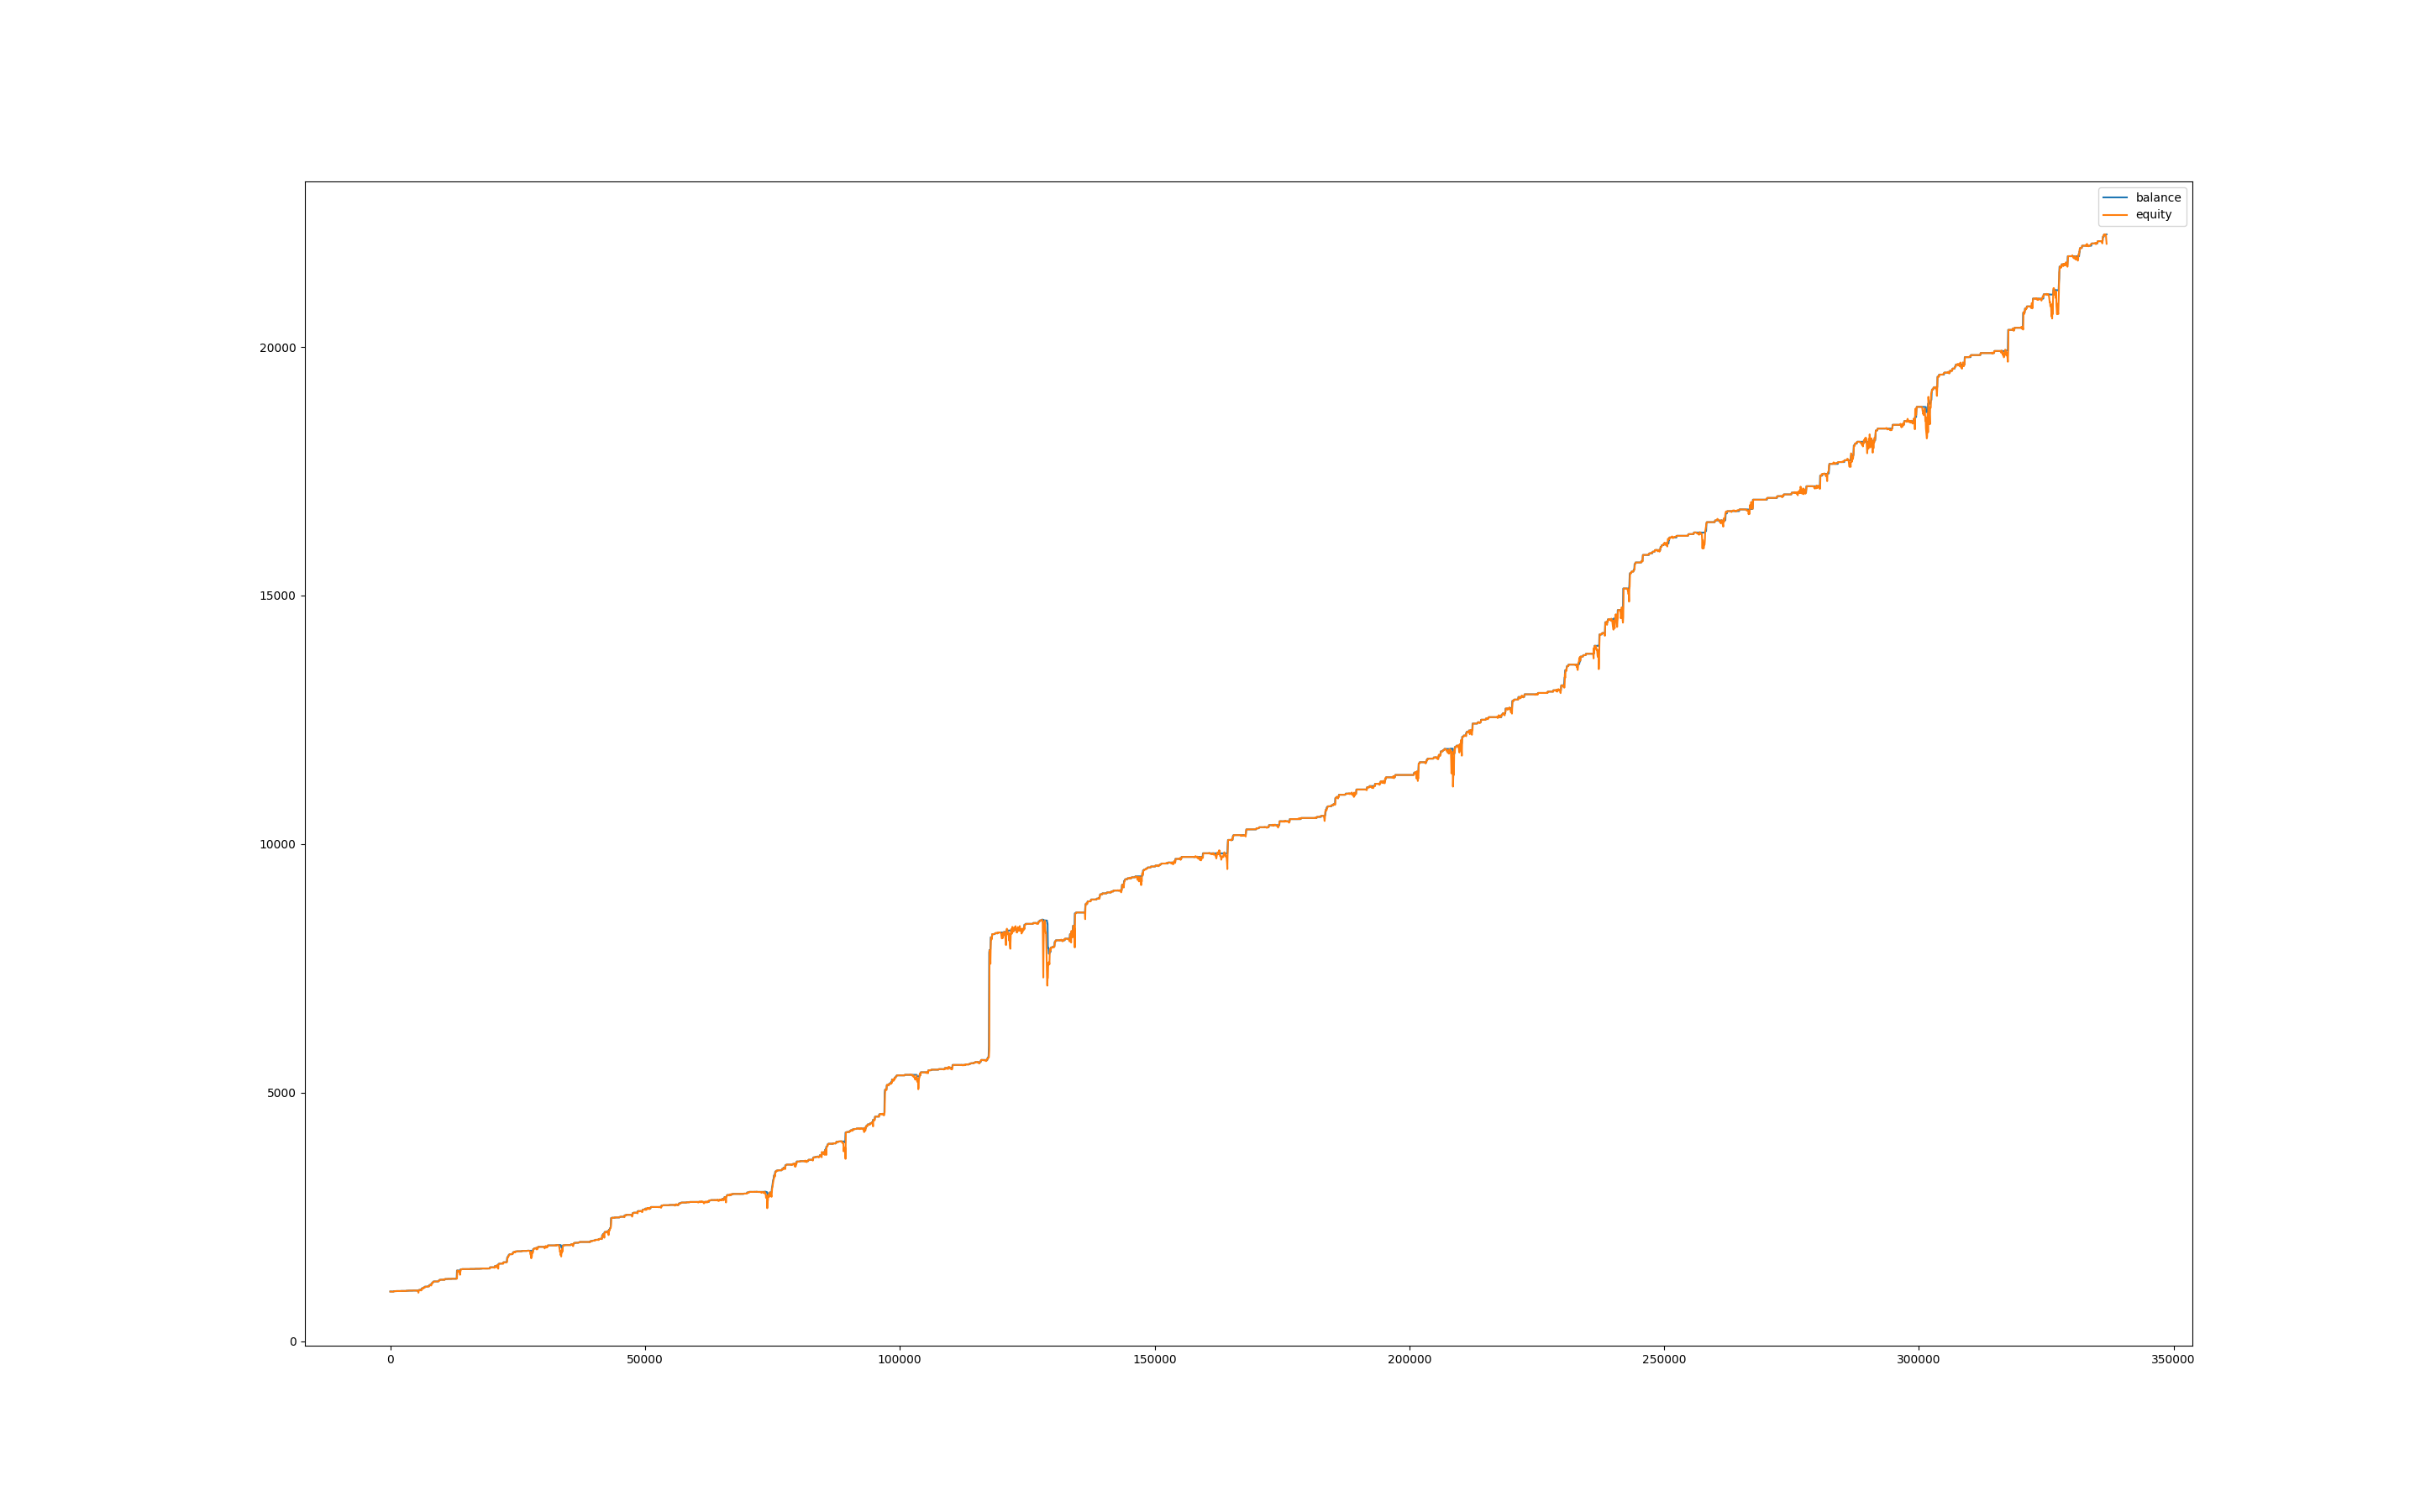

Source data for this figure (header and first rows):
, balance, equity, balance_btc, equity_btc
0, 1000, 1000, 0.0, 0.0
60, 1000, 999.2, 0.0, -0.7458
120, 1000, 999, 0.0, -0.9695
180, 1000, 1000, 0.0, 0.1864
240, 1000, 999.2, 0.0, -0.7865
300, 1000, 999.1, 0.0, -0.8734
360, 1000, 996.9, 0.0, -3.075
420, 1000, 996.6, 0.0, -3.378
480, 1000, 996.9, 0.0, -3.089
540, 999.9, 995.8, 0.0, -4.169
600, 999.9, 998.5, 0.0, -1.408
660, 999.9, 1003, 0.0, 2.885
720, 1008, 1006, 0.0, 5.691
780, 1008, 1008, 0.0, 0.0
840, 1008, 1008, 0.0, 0.0
900, 1008, 1008, 0.0, 0.0
960, 1008, 1007, 0.0, -0.5215
1020, 1008, 1007, 0.0, -0.9415
1080, 1008, 1007, 0.0, -0.5005
1140, 1008, 1009, 0.0, 1.088
1200, 1010, 1009, 0.0, 1.711
1260, 1010, 1010, 0.0, 0.0
1320, 1010, 1010, 0.0, 0.0
1380, 1010, 1010, 0.0, 0.0
1440, 1010, 1010, 0.0, 0.0
1500, 1010, 1010, 0.0, 0.0
1560, 1010, 1010, 0.0, 0.0
1620, 1010, 1010, 0.0, 0.0
1680, 1010, 1010, 0.0, 0.0
1740, 1010, 1010, 0.0, 0.0
1800, 1010, 1010, 0.0, 0.0
1860, 1010, 1010, 0.0, 0.0
1920, 1010, 1010, 0.0, 0.0
1980, 1010, 1010, 0.0, 0.2438
2040, 1010, 1010, 0.0, 0.1637
2100, 1012, 1010, 0.0, -0.1035
2160, 1012, 1012, 0.0, 0.0
2220, 1012, 1012, 0.0, 0.0
2280, 1012, 1012, 0.0, 0.0
2340, 1012, 1012, 0.0, 0.1714
2400, 1012, 1013, 0.0, 0.8198
2460, 1012, 1012, 0.0, -0.00336
2520, 1012, 1012, 0.0, 0.5309
2580, 1012, 1011, 0.0, -0.2654
2640, 1012, 1011, 0.0, -0.8803
2700, 1012, 1011, 0.0, -0.6653
2760, 1012, 1011, 0.0, -0.803
2820, 1012, 1011, 0.0, -0.8165
2880, 1012, 1011, 0.0, -0.7862
2940, 1012, 1010, 0.0, -2.038
3000, 1012, 1010, 0.0, -1.663
3060, 1012, 1011, 0.0, -0.5783
3120, 1012, 1015, 0.0, 3.432
3180, 1016, 1015, 0.0, 2.784
3240, 1016, 1016, 0.0, 0.0
3300, 1016, 1016, 0.0, 0.0
3360, 1016, 1016, 0.0, 0.0
3420, 1016, 1016, 0.0, -0.2523
3480, 1016, 1017, 0.0, 0.8389
3540, 1016, 1016, 0.0, 0.2387
... 5,555 more rows
